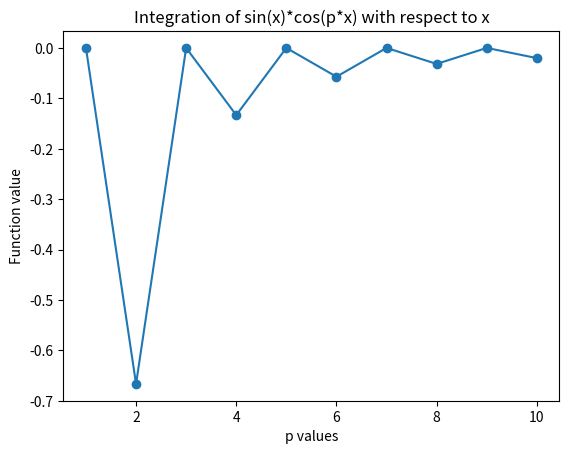

This chart was generated by the following Python code:
#!/usr/bin/env python3
# -*- coding: utf-8 -*-
"""
Created on Sat Dec  9 12:49:21 2023

@author: ben
"""

# -*- coding: utf-8 -*-
"""
Created on Wed Dec  6 13:29:32 2023

@author: emily
"""

#-----------------------

# 2019 QUESTION 2

#-----------------------

#Minimising integrals with coefficient p


import numpy as np
import matplotlib.pyplot as plt
from sympy import symbols, sin, cos, integrate, solve, pi

x, p = symbols("x p")
function = sin(x) * cos(p * x)
function_i = integrate(function, (x, 0, pi))

lengthGraph = 10
n_array = np.zeros(lengthGraph)
substitution = np.zeros(lengthGraph)

for p_val in range(1, lengthGraph + 1):  # Avoid division by zero when p = 0
    n_array[p_val - 1] = p_val
    substitution[p_val - 1] = function_i.subs({p: p_val})

    # Check if the integral is 0
    if substitution[p_val - 1] == 0:
        print("The value of integration is 0 at p value ", p_val)

        # Solve the equation for the specific p value
        answer = solve(function.subs({p: p_val}), x)
        print("Solution for x:", answer)

plt.figure()
plt.title("Integration of sin(x)*cos(p*x) with respect to x")
plt.plot(n_array, substitution, '-o')
plt.xlabel("p values")
plt.ylabel("Function value")
plt.show()
